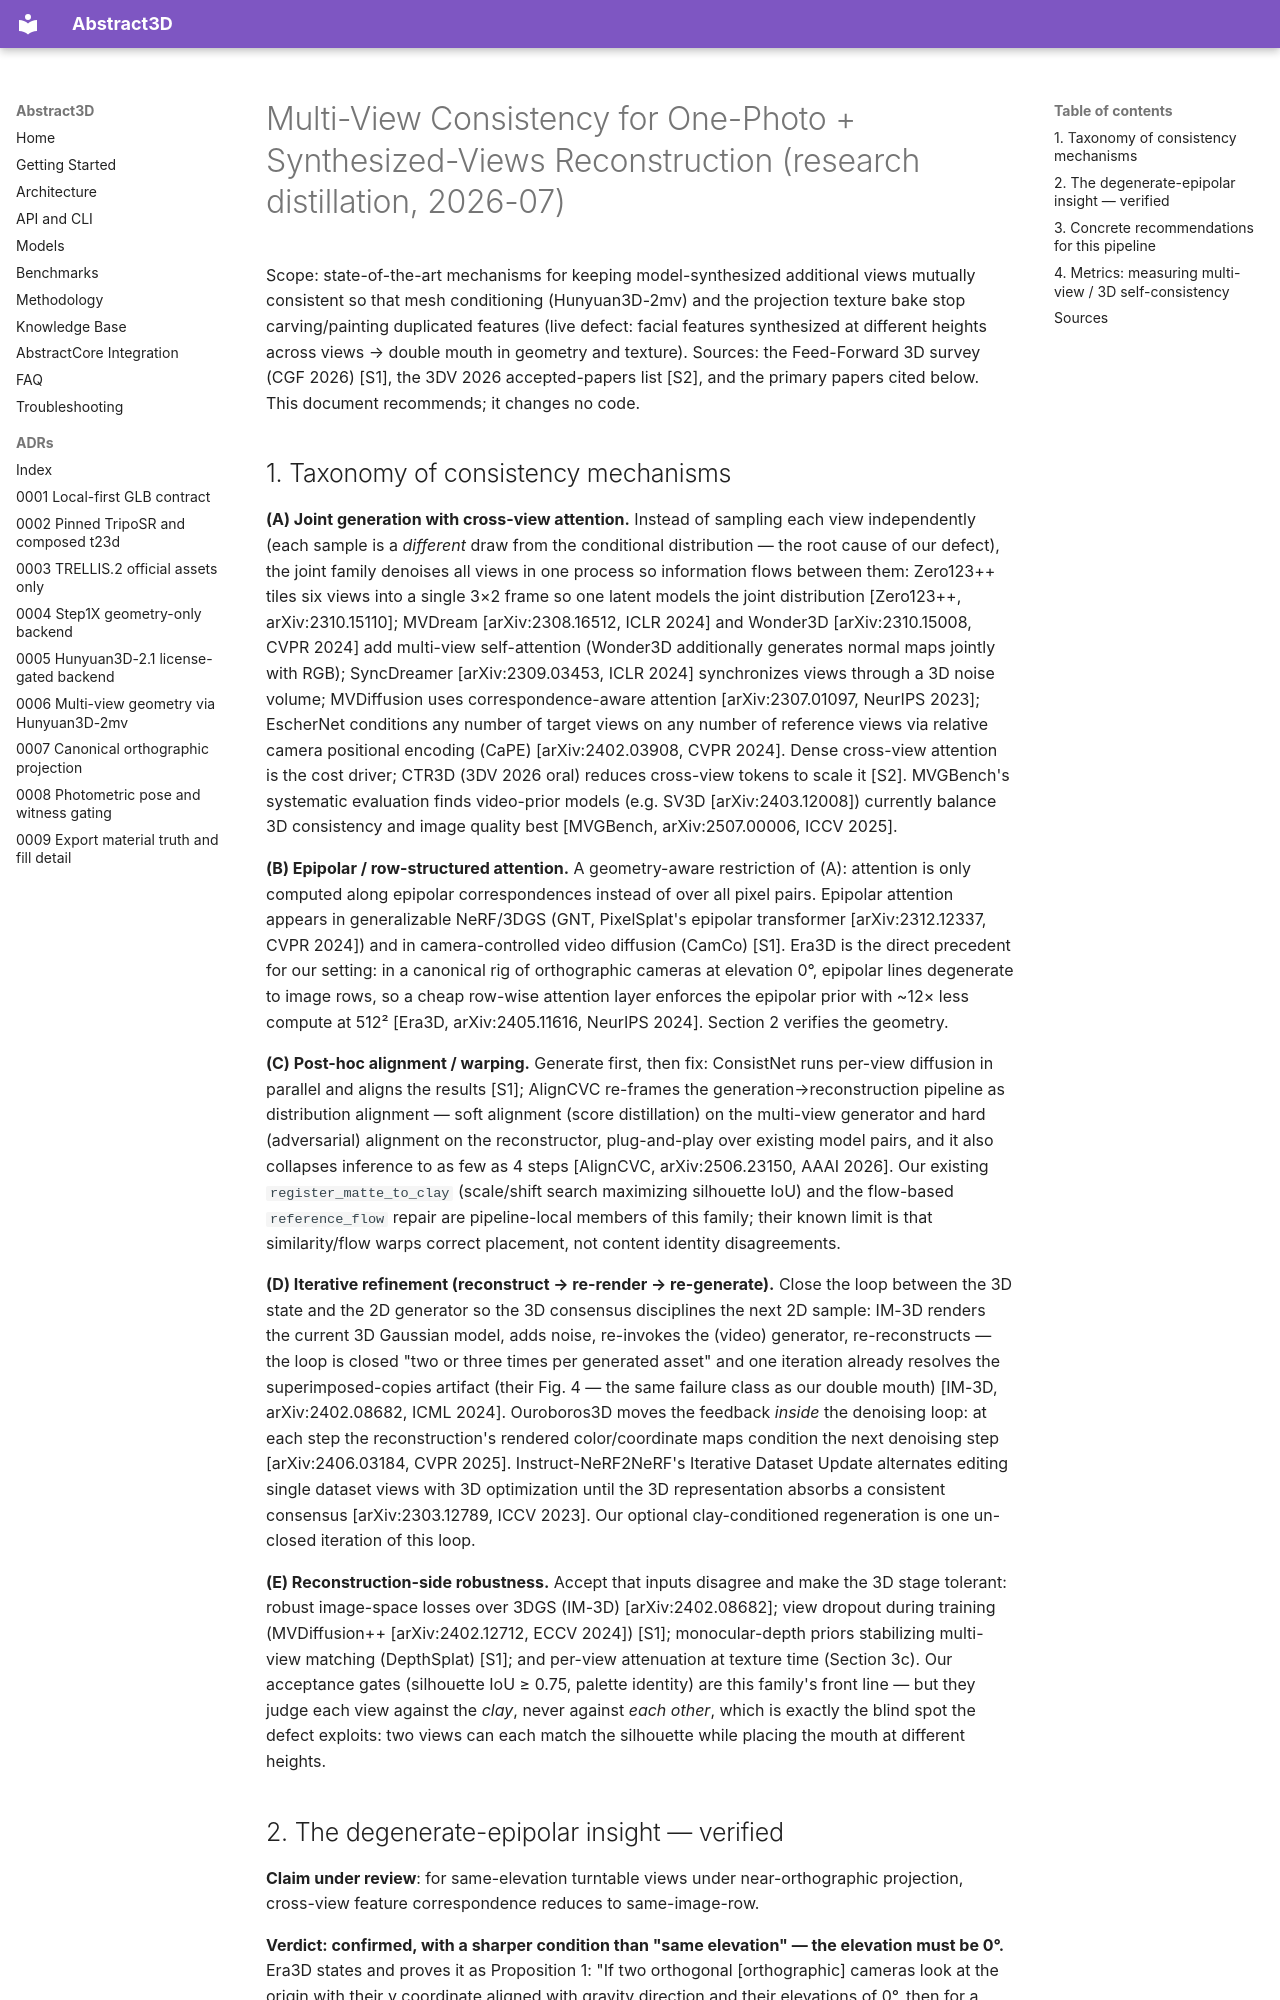

repository: lpalbou/abstract3d · page: research/multiview_consistency_2026/index.html · generator: mkdocs

# Multi-View Consistency for One-Photo + Synthesized-Views Reconstruction (research distillation, 2026-07)

Scope: state-of-the-art mechanisms for keeping model-synthesized additional views mutually consistent
so that mesh conditioning (Hunyuan3D-2mv) and the projection texture bake stop carving/painting
duplicated features (live defect: facial features synthesized at different heights across views →
double mouth in geometry and texture). Sources: the Feed-Forward 3D survey (CGF 2026) [S1], the
3DV 2026 accepted-papers list [S2], and the primary papers cited below. This document recommends;
it changes no code.

## 1. Taxonomy of consistency mechanisms

**(A) Joint generation with cross-view attention.** Instead of sampling each view independently
(each sample is a *different* draw from the conditional distribution — the root cause of our defect),
the joint family denoises all views in one process so information flows between them: Zero123++ tiles
six views into a single 3×2 frame so one latent models the joint distribution [Zero123++,
arXiv:2310.15110]; MVDream [arXiv:2308.16512, ICLR 2024] and Wonder3D [arXiv:2310.15008, CVPR 2024]
add multi-view self-attention (Wonder3D additionally generates normal maps jointly with RGB);
SyncDreamer [arXiv:2309.03453, ICLR 2024] synchronizes views through a 3D noise volume; MVDiffusion
uses correspondence-aware attention [arXiv:2307.01097, NeurIPS 2023]; EscherNet conditions any number
of target views on any number of reference views via relative camera positional encoding (CaPE)
[arXiv:2402.03908, CVPR 2024]. Dense cross-view attention is the cost driver; CTR3D (3DV 2026 oral)
reduces cross-view tokens to scale it [S2]. MVGBench's systematic evaluation finds video-prior models
(e.g. SV3D [arXiv:2403.12008]) currently balance 3D consistency and image quality best [MVGBench,
arXiv:2507.00006, ICCV 2025].

**(B) Epipolar / row-structured attention.** A geometry-aware restriction of (A): attention is only
computed along epipolar correspondences instead of over all pixel pairs. Epipolar attention appears
in generalizable NeRF/3DGS (GNT, PixelSplat's epipolar transformer [arXiv:2312.12337, CVPR 2024])
and in camera-controlled video diffusion (CamCo) [S1]. Era3D is the direct precedent for our setting:
in a canonical rig of orthographic cameras at elevation 0°, epipolar lines degenerate to image rows,
so a cheap row-wise attention layer enforces the epipolar prior with ~12× less compute at 512²
[Era3D, arXiv:2405.11616, NeurIPS 2024]. Section 2 verifies the geometry.

**(C) Post-hoc alignment / warping.** Generate first, then fix: ConsistNet runs per-view diffusion
in parallel and aligns the results [S1]; AlignCVC re-frames the generation→reconstruction pipeline as
distribution alignment — soft alignment (score distillation) on the multi-view generator and hard
(adversarial) alignment on the reconstructor, plug-and-play over existing model pairs, and it also
collapses inference to as few as 4 steps [AlignCVC, arXiv:2506.23150, AAAI 2026]. Our existing
`register_matte_to_clay` (scale/shift search maximizing silhouette IoU) and the flow-based
`reference_flow` repair are pipeline-local members of this family; their known limit is that
similarity/flow warps correct placement, not content identity disagreements.

**(D) Iterative refinement (reconstruct → re-render → re-generate).** Close the loop between the 3D
state and the 2D generator so the 3D consensus disciplines the next 2D sample: IM-3D renders the
current 3D Gaussian model, adds noise, re-invokes the (video) generator, re-reconstructs — the loop
is closed "two or three times per generated asset" and one iteration already resolves the
superimposed-copies artifact (their Fig. 4 — the same failure class as our double mouth) [IM-3D,
arXiv:2402.08682, ICML 2024]. Ouroboros3D moves the feedback *inside* the denoising loop: at each
step the reconstruction's rendered color/coordinate maps condition the next denoising step
[arXiv:2406.03184, CVPR 2025]. Instruct-NeRF2NeRF's Iterative Dataset Update alternates editing
single dataset views with 3D optimization until the 3D representation absorbs a consistent consensus
[arXiv:2303.12789, ICCV 2023]. Our optional clay-conditioned regeneration is one un-closed iteration
of this loop.

**(E) Reconstruction-side robustness.** Accept that inputs disagree and make the 3D stage tolerant:
robust image-space losses over 3DGS (IM-3D) [arXiv:2402.08682]; view dropout during training
(MVDiffusion++ [arXiv:2402.12712, ECCV 2024]) [S1]; monocular-depth priors stabilizing multi-view
matching (DepthSplat) [S1]; and per-view attenuation at texture time (Section 3c). Our acceptance
gates (silhouette IoU ≥ 0.75, palette identity) are this family's front line — but they judge each
view against the *clay*, never against *each other*, which is exactly the blind spot the defect
exploits: two views can each match the silhouette while placing the mouth at different heights.
